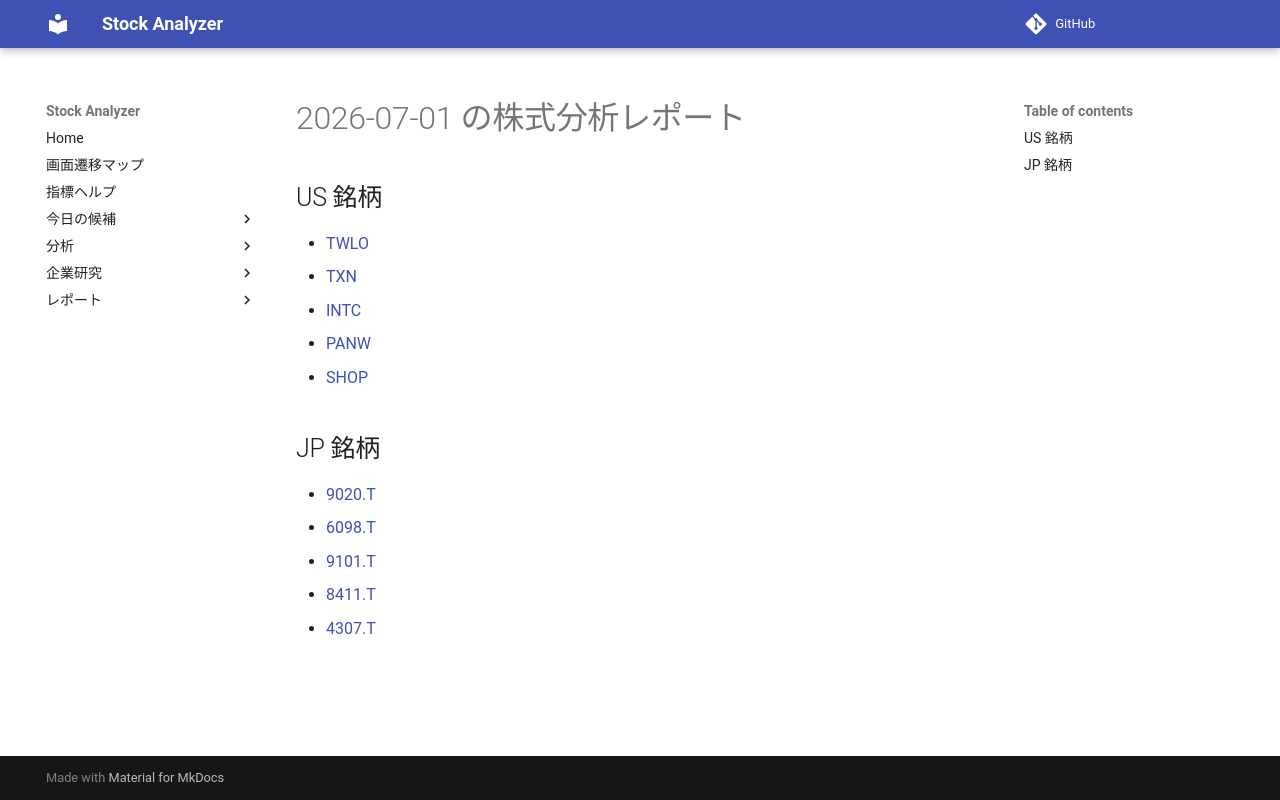

repository: Yumi-note/Making-APP · page: reports/2026-07-01/173252/index.html · generator: mkdocs

# 2026-07-01 の株式分析レポート

## US 銘柄

- [TWLO](TWLO.md)
- [TXN](TXN.md)
- [INTC](INTC.md)
- [PANW](PANW.md)
- [SHOP](SHOP.md)

## JP 銘柄

- [9020.T](9020_T.md)
- [6098.T](6098_T.md)
- [9101.T](9101_T.md)
- [8411.T](8411_T.md)
- [4307.T](4307_T.md)
